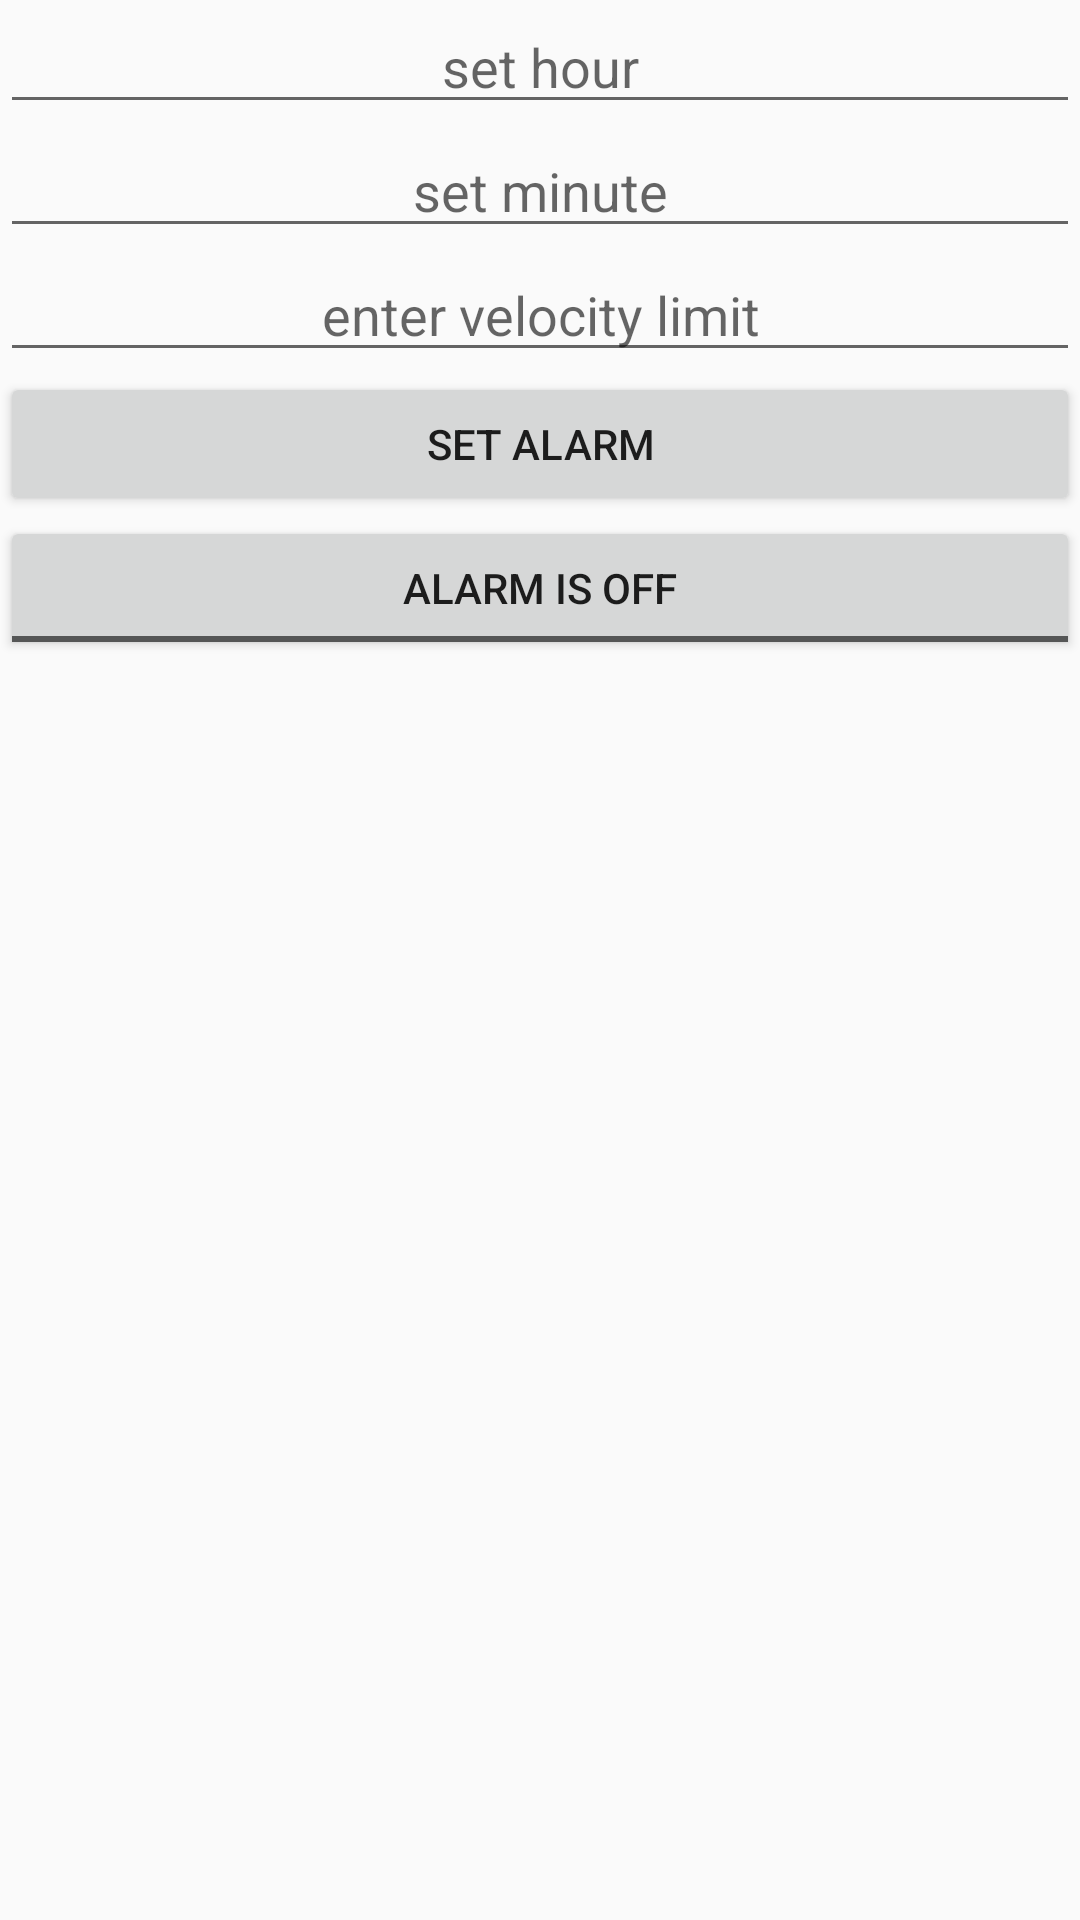

The Android layout XML behind this screen, and the referenced resources:
<!-- AndroidManifest.xml: application theme AppTheme -->
<!-- res/layout/set_alarm_activity.xml -->
<?xml version="1.0" encoding="utf-8"?>
<LinearLayout xmlns:android="http://schemas.android.com/apk/res/android"
    android:orientation="vertical" android:layout_width="match_parent"
    android:layout_height="match_parent">

    <EditText
        android:layout_width="match_parent"
        android:layout_height="wrap_content"
        android:id="@+id/hour_text"
        android:gravity="center"
        android:hint="set hour"
        />

    <EditText
        android:layout_width="match_parent"
        android:layout_height="wrap_content"
        android:id="@+id/minute_text"
        android:gravity="center"
        android:hint="set minute"
        />

    <EditText
        android:id="@+id/vLimit"
        android:layout_width="match_parent"
        android:layout_height="wrap_content"
        android:hint="enter velocity limit"
        android:gravity="center"
        />


    <Button
        android:layout_width="match_parent"
        android:layout_height="wrap_content"
        android:id="@+id/setAlarmBtn"
        android:onClick="setAlarm"
        android:text="set alarm"
        />

    <ToggleButton
        android:id="@+id/toggleButton"
        android:layout_width="match_parent"
        android:layout_height="wrap_content"
        android:textOff="Alarm Is Off"
        android:textOn="Alarm Is On"
        />


</LinearLayout>
<!-- resources referenced by this layout -->
<resources>
  <style name="AppTheme" parent="Theme.AppCompat.Light.DarkActionBar">
          
          <item name="colorPrimary">@color/colorPrimary</item>
          <item name="colorPrimaryDark">@color/colorPrimaryDark</item>
          <item name="colorAccent">@color/colorAccent</item>
      </style>
  <color name="colorPrimary">#008577</color>
  <color name="colorPrimaryDark">#00574B</color>
  <color name="colorAccent">#D81B60</color>
</resources>
